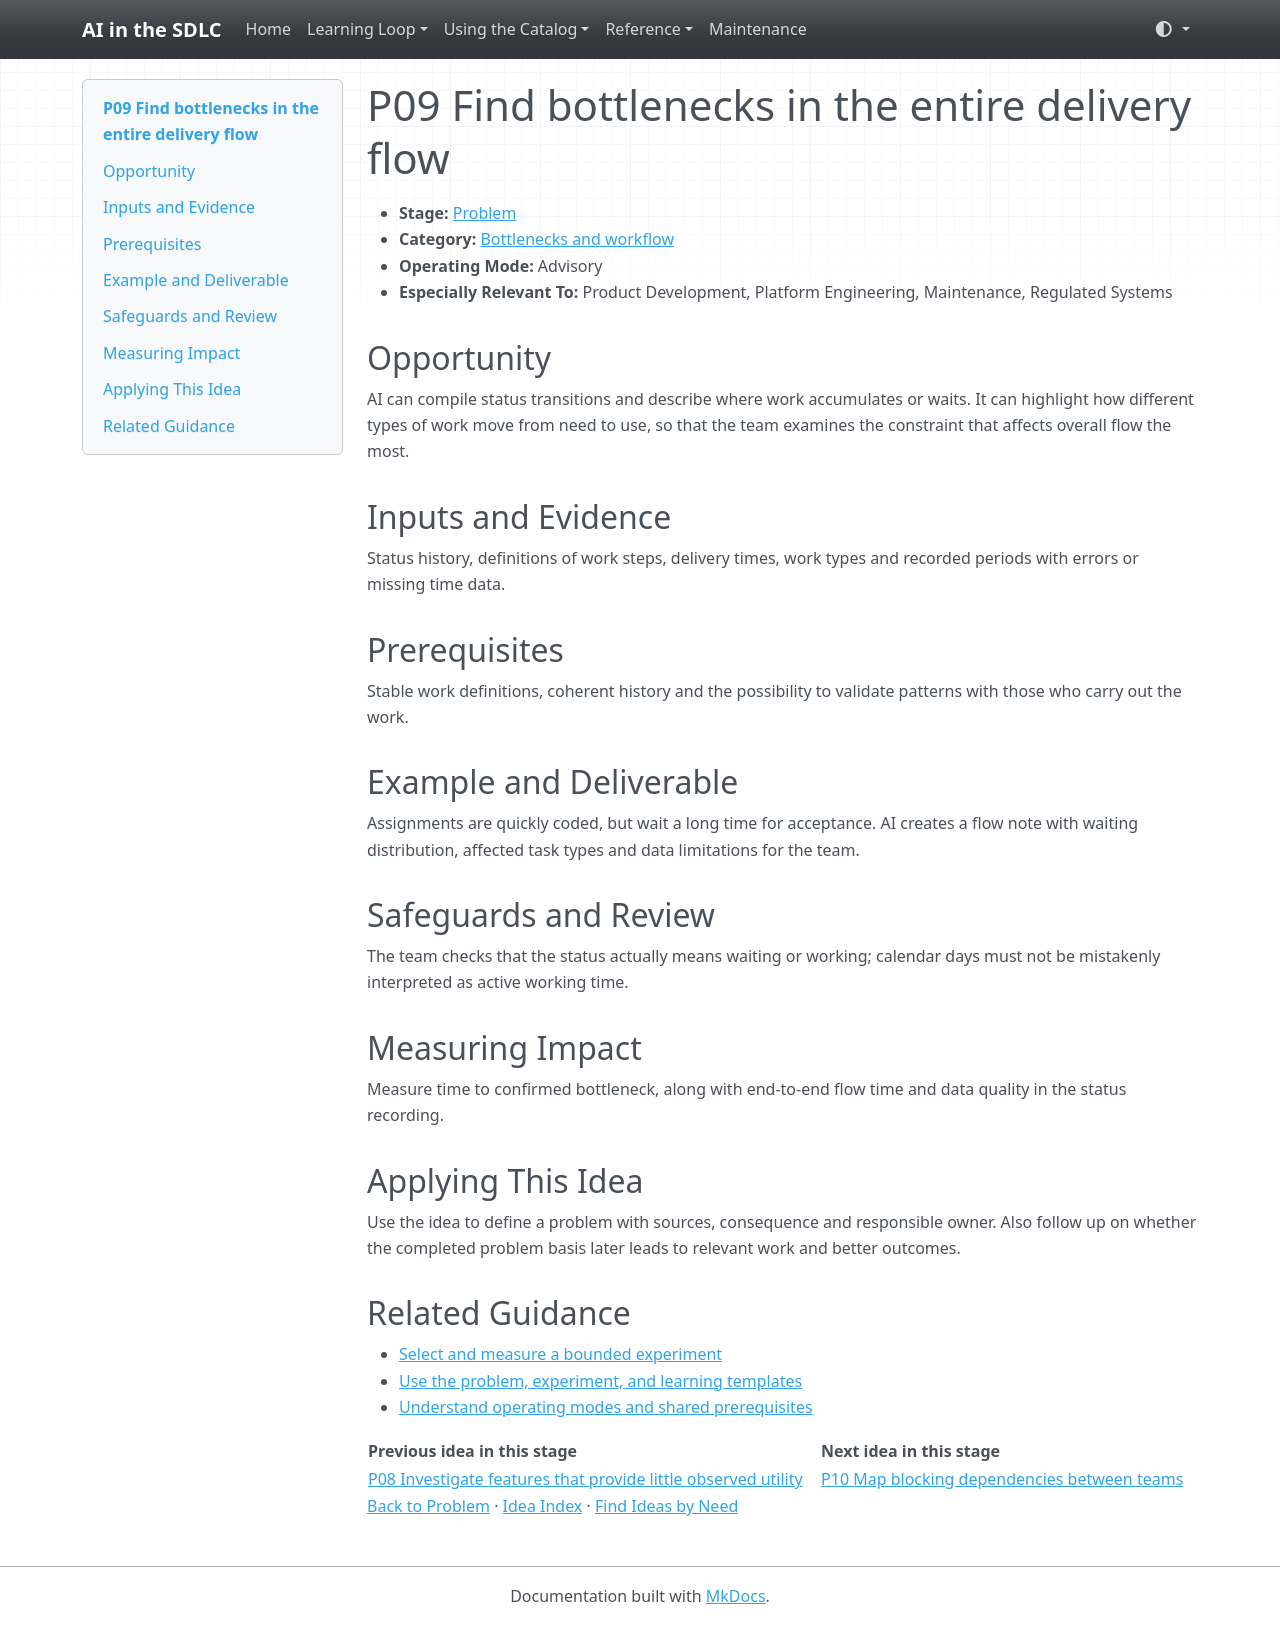

repository: grove/ai-sdlc · page: ideas/P09/index.html · generator: mkdocs

# P09 Find bottlenecks in the entire delivery flow

<a id="p09"></a>

- **Stage:** [Problem](../stages/problem.md)
- **Category:** [Bottlenecks and workflow](../stages/problem.md#p-category-2)
- **Operating Mode:** Advisory
- **Especially Relevant To:** Product Development, Platform Engineering, Maintenance, Regulated Systems

## Opportunity

AI can compile status transitions and describe where work accumulates or waits. It can highlight how different types of work move from need to use, so that the team examines the constraint that affects overall flow the most.

## Inputs and Evidence

Status history, definitions of work steps, delivery times, work types and recorded periods with errors or missing time data.

## Prerequisites

Stable work definitions, coherent history and the possibility to validate patterns with those who carry out the work.

## Example and Deliverable

Assignments are quickly coded, but wait a long time for acceptance. AI creates a flow note with waiting distribution, affected task types and data limitations for the team.

## Safeguards and Review

The team checks that the status actually means waiting or working; calendar days must not be mistakenly interpreted as active working time.

## Measuring Impact

Measure time to confirmed bottleneck, along with end-to-end flow time and data quality in the status recording.

## Applying This Idea

Use the idea to define a problem with sources, consequence and responsible owner. Also follow up on whether the completed problem basis later leads to relevant work and better outcomes.

## Related Guidance

- [Select and measure a bounded experiment](../guides/impact-measurement.md)
- [Use the problem, experiment, and learning templates](../templates.md)
- [Understand operating modes and shared prerequisites](../guides/how-to-use.md)

| Previous idea in this stage | Next idea in this stage |
| --- | --- |
| [P08 Investigate features that provide little observed utility](P08.md) | [P10 Map blocking dependencies between teams](P10.md) |

[Back to Problem](../stages/problem.md) · [Idea Index](../idea-index.md) · [Find Ideas by Need](../guides/find-by-need.md)
